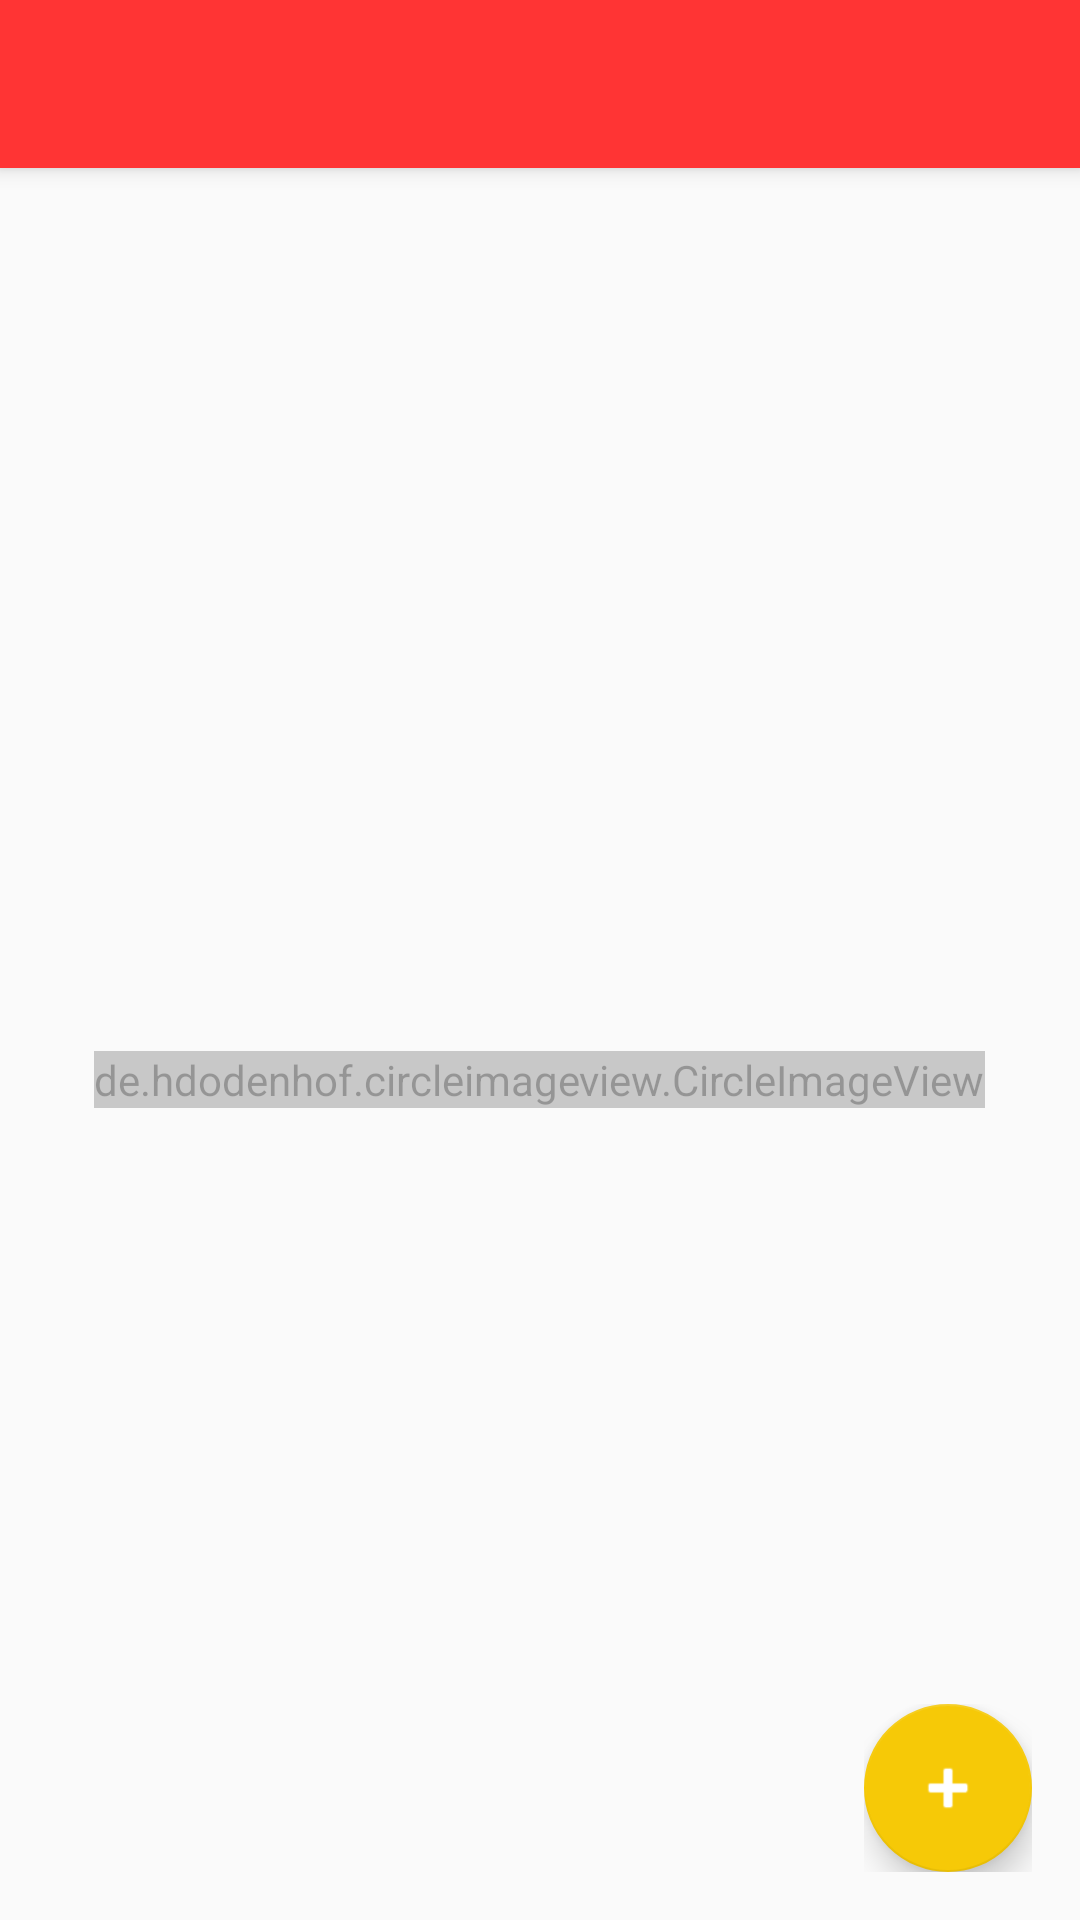

The Android layout XML behind this screen, and the referenced resources:
<!-- AndroidManifest.xml: activity theme AppTheme.NoActionBar -->
<!-- res/layout/activity_main.xml -->
<?xml version="1.0" encoding="utf-8"?>
<android.support.design.widget.CoordinatorLayout xmlns:android="http://schemas.android.com/apk/res/android"
    xmlns:app="http://schemas.android.com/apk/res-auto"
    xmlns:tools="http://schemas.android.com/tools"
    android:layout_width="match_parent"
    android:layout_height="match_parent"
    android:fitsSystemWindows="true"
    tools:context="com.example.szak.recipemaster.MainActivity">

    <android.support.design.widget.AppBarLayout
        android:layout_width="match_parent"
        android:layout_height="wrap_content"
        android:theme="@style/AppTheme.AppBarOverlay">

        <android.support.v7.widget.Toolbar
            android:id="@+id/toolbar"
            android:layout_width="match_parent"
            android:layout_height="?attr/actionBarSize"
            android:background="?attr/colorPrimary"
            android:popupTheme="@style/AppTheme.PopupOverlay"></android.support.v7.widget.Toolbar>

    </android.support.design.widget.AppBarLayout>

    <include layout="@layout/content_main" />

    <LinearLayout
        android:layout_width="wrap_content"
        android:layout_height="wrap_content"
        android:orientation="vertical"
        android:layout_gravity="bottom|end">

        <LinearLayout
            android:layout_width="wrap_content"
            android:layout_height="wrap_content"
            android:layout_gravity="center|right"
            android:paddingBottom="15dp">

            <android.support.v7.widget.DialogTitle
                android:id="@+id/recipeDialogTitle"
                android:layout_width="wrap_content"
                android:layout_height="wrap_content"
                android:paddingRight="20dp"
                android:layout_gravity="center"
                android:text="Get the recipe"
                android:textStyle="bold"
                android:background="#ffffff"
                android:visibility="gone"
                android:textColor="#000000" />

            <android.support.design.widget.FloatingActionButton
                android:id="@+id/menuRecipeButton"
                android:layout_width="@dimen/float_button_dimension"
                android:layout_height="@dimen/float_button_dimension"
                android:src="@drawable/abc_btn_rating_star_off_mtrl_alpha"
                app:backgroundTint="#f6070f"
                android:visibility="gone"
                android:layout_gravity="center"
                android:layout_marginRight="22dp"
                android:scaleType="center" />

        </LinearLayout>


        <LinearLayout
            android:layout_width="wrap_content"
            android:layout_height="wrap_content">

            <android.support.v7.widget.DialogTitle
                android:id="@+id/facebookDialogTitle"
                android:layout_width="wrap_content"
                android:layout_height="wrap_content"
                android:paddingRight="20dp"
                android:layout_gravity="center"
                android:text="Zaloguj przez Facebooka"
                android:textStyle="bold"
                android:background="#ffffff"
                android:visibility="gone"
                android:textColor="#000000" />

            <android.support.design.widget.FloatingActionButton
                android:id="@+id/menuFacebookButton"
                android:layout_width="@dimen/float_button_dimension"
                android:layout_height="@dimen/float_button_dimension"
                android:src="@android:drawable/ic_input_add"
                android:scaleType="center"
                app:backgroundTint="#f6c907"
                android:tint="#ffffff"
                android:visibility="gone"
                android:layout_gravity="center"
                android:layout_marginRight="22dp"/>

        </LinearLayout>


        <LinearLayout
            android:layout_width="wrap_content"
            android:layout_height="wrap_content"
            android:layout_gravity="center|right"
            android:layout_margin="@dimen/fab_margin">

            <android.support.design.widget.FloatingActionButton
                android:id="@+id/menuButton"
                android:layout_width="wrap_content"
                android:layout_height="wrap_content"
                android:src="@android:drawable/ic_input_add"
                android:scaleType="center"
                app:backgroundTint="#f6c907"
                android:tint="#ffffff"
                android:visibility="visible" />

            <android.support.design.widget.FloatingActionButton
                android:id="@+id/menuButtonX"
                android:layout_width="wrap_content"
                android:layout_height="wrap_content"
                android:src="@android:drawable/ic_delete"
                app:backgroundTint="#f6c907"
                android:tint="#ffffff"
                android:visibility="gone" />

        </LinearLayout>

    </LinearLayout>


</android.support.design.widget.CoordinatorLayout>
<!-- res/layout/content_main.xml (included above) -->
<?xml version="1.0" encoding="utf-8"?>
<RelativeLayout xmlns:android="http://schemas.android.com/apk/res/android"
    xmlns:app="http://schemas.android.com/apk/res-auto"
    xmlns:tools="http://schemas.android.com/tools"
    android:layout_width="match_parent"
    android:layout_height="match_parent"
    android:paddingBottom="@dimen/activity_vertical_margin"
    android:paddingLeft="@dimen/activity_horizontal_margin"
    android:paddingRight="@dimen/activity_horizontal_margin"
    android:paddingTop="@dimen/activity_vertical_margin"
    android:gravity="center"
    app:layout_behavior="@string/appbar_scrolling_view_behavior"
    tools:context="com.example.szak.recipemaster.MainActivity"
    tools:showIn="@layout/activity_main">

    <ImageView
        android:layout_width="wrap_content"
        android:layout_height="wrap_content"
        android:id="@+id/menuPizza"
        android:layout_centerVertical="true"
        android:layout_centerHorizontal="true"
         />

    <de.hdodenhof.circleimageview.CircleImageView
        android:layout_width="wrap_content"
        android:layout_height="wrap_content"
        android:layout_below="@+id/menuPizza"
        android:layout_marginTop="24dp"
        android:layout_centerHorizontal="true"
        android:src="@drawable/pizza1"
        android:id="@+id/circleView"
        android:alpha=".40"
        />

    


</RelativeLayout>
<!-- resources referenced by this layout -->
<resources>
  <dimen name="activity_horizontal_margin">16dp</dimen>
  <dimen name="activity_vertical_margin">16dp</dimen>
  <dimen name="fab_margin">16dp</dimen>
  <dimen name="float_button_dimension">45dp</dimen>
  <!-- drawable pizza1: jpg bitmap (drawable, 116107 bytes) -->
  <style name="AppTheme.AppBarOverlay" parent="ThemeOverlay.AppCompat.Dark.ActionBar">
          <item name="colorPrimary">@color/colorPrimary</item>
          <item name="colorPrimaryDark">@color/colorPrimaryDark</item>
          <item name="colorAccent">@color/colorAccent</item>
      </style>
  <style name="AppTheme.PopupOverlay" parent="ThemeOverlay.AppCompat.Light" />
  <style name="AppTheme.NoActionBar">
          <item name="windowActionBar">false</item>
          <item name="windowNoTitle">true</item>
      </style>
  <color name="colorPrimary">#ff3434</color>
  <color name="colorPrimaryDark">#9A0000</color>
  <color name="colorAccent">#FF4081</color>
</resources>
